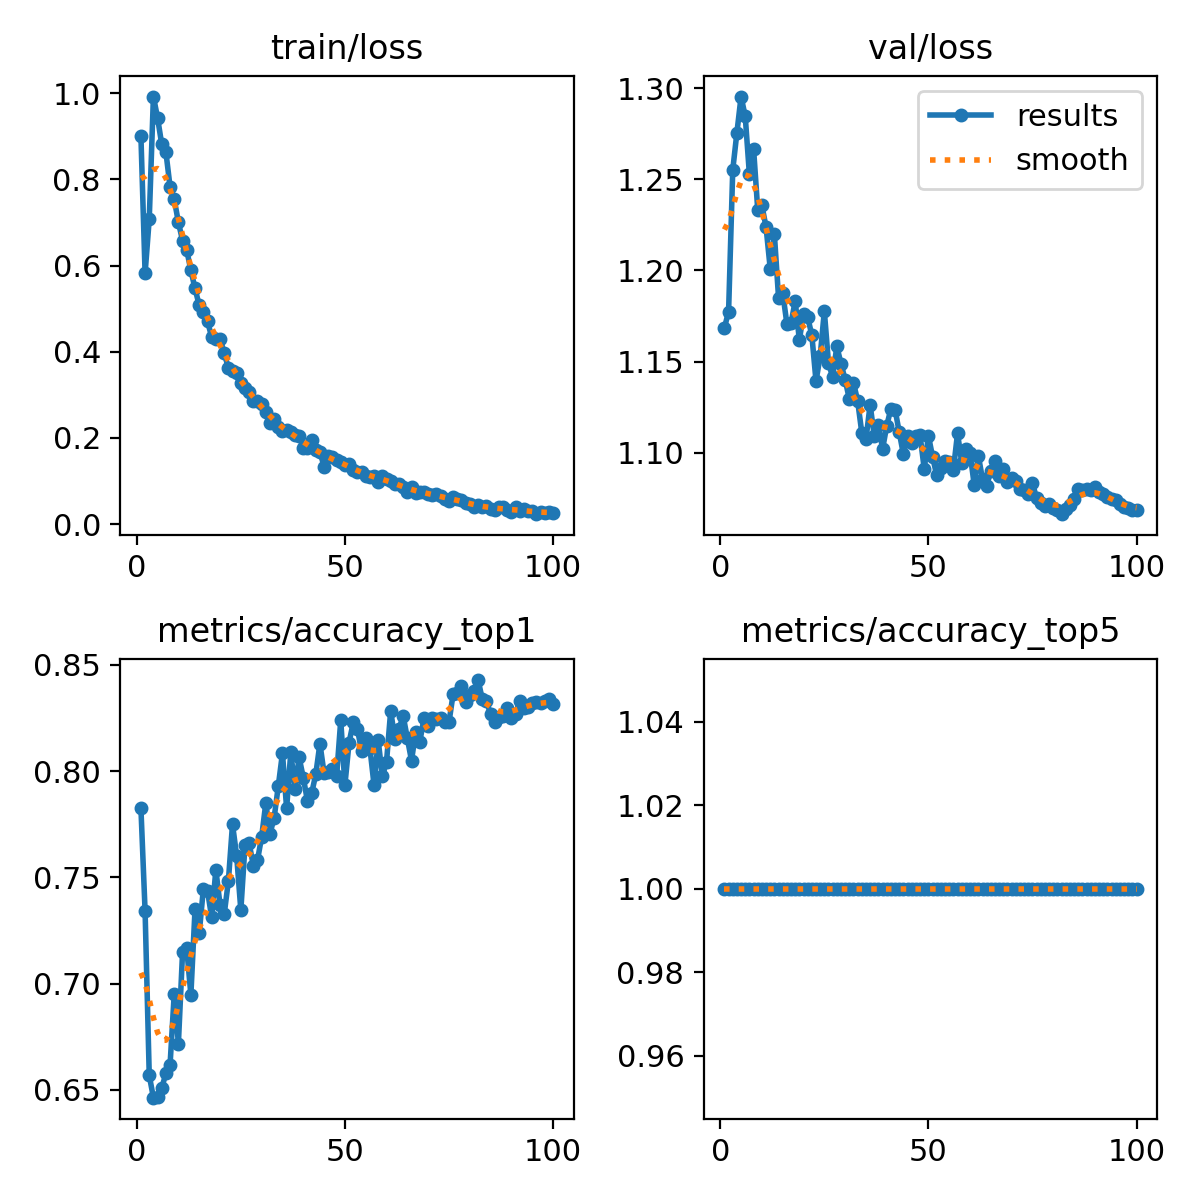

Data behind this chart, as committed beside it:
epoch, time, train/loss, metrics/accuracy_top1, metrics/accuracy_top5, val/loss, lr/pg0, lr/pg1, lr/pg2
1, 235.6, 0.8996, 0.7825, 1, 1.169, 0.003326, 0.003326, 0.003326
2, 469.6, 0.5818, 0.7342, 1, 1.177, 0.006593, 0.006593, 0.006593
3, 683.3, 0.7081, 0.6569, 1, 1.255, 0.009795, 0.009795, 0.009795
4, 893.7, 0.9921, 0.6464, 1, 1.276, 0.009703, 0.009703, 0.009703
5, 1104, 0.9425, 0.6469, 1, 1.295, 0.009604, 0.009604, 0.009604
6, 1315, 0.8814, 0.6509, 1, 1.284, 0.009505, 0.009505, 0.009505
7, 1524, 0.8631, 0.6579, 1, 1.253, 0.009406, 0.009406, 0.009406
8, 1733, 0.7828, 0.6619, 1, 1.267, 0.009307, 0.009307, 0.009307
9, 1943, 0.7537, 0.6953, 1, 1.233, 0.009208, 0.009208, 0.009208
10, 2153, 0.7003, 0.6718, 1, 1.236, 0.009109, 0.009109, 0.009109
11, 2365, 0.658, 0.7147, 1, 1.224, 0.00901, 0.00901, 0.00901
12, 2611, 0.6362, 0.7167, 1, 1.201, 0.008911, 0.008911, 0.008911
13, 2852, 0.5887, 0.6948, 1, 1.22, 0.008812, 0.008812, 0.008812
14, 3062, 0.5468, 0.7352, 1, 1.185, 0.008713, 0.008713, 0.008713
15, 3308, 0.5076, 0.7237, 1, 1.188, 0.008614, 0.008614, 0.008614
16, 3530, 0.4916, 0.7446, 1, 1.171, 0.008515, 0.008515, 0.008515
17, 3742, 0.4704, 0.7436, 1, 1.171, 0.008416, 0.008416, 0.008416
18, 3956, 0.4339, 0.7312, 1, 1.183, 0.008317, 0.008317, 0.008317
19, 4166, 0.4289, 0.7536, 1, 1.162, 0.008218, 0.008218, 0.008218
20, 4376, 0.4305, 0.7372, 1, 1.176, 0.008119, 0.008119, 0.008119
21, 4585, 0.3973, 0.7327, 1, 1.174, 0.00802, 0.00802, 0.00802
22, 4798, 0.3625, 0.7481, 1, 1.164, 0.007921, 0.007921, 0.007921
23, 5008, 0.355, 0.7751, 1, 1.139, 0.007822, 0.007822, 0.007822
24, 5218, 0.3497, 0.7601, 1, 1.153, 0.007723, 0.007723, 0.007723
25, 5428, 0.3268, 0.7347, 1, 1.178, 0.007624, 0.007624, 0.007624
26, 5638, 0.3151, 0.7651, 1, 1.149, 0.007525, 0.007525, 0.007525
27, 5851, 0.3076, 0.7661, 1, 1.142, 0.007426, 0.007426, 0.007426
28, 6061, 0.2852, 0.7556, 1, 1.158, 0.007327, 0.007327, 0.007327
29, 6274, 0.2869, 0.7581, 1, 1.149, 0.007228, 0.007228, 0.007228
30, 6484, 0.2793, 0.7691, 1, 1.14, 0.007129, 0.007129, 0.007129
31, 6693, 0.2609, 0.785, 1, 1.13, 0.00703, 0.00703, 0.00703
32, 6902, 0.2341, 0.7706, 1, 1.138, 0.006931, 0.006931, 0.006931
33, 7112, 0.2449, 0.7781, 1, 1.128, 0.006832, 0.006832, 0.006832
34, 7321, 0.2255, 0.793, 1, 1.111, 0.006733, 0.006733, 0.006733
35, 7530, 0.2152, 0.8085, 1, 1.107, 0.006634, 0.006634, 0.006634
36, 7740, 0.2185, 0.7825, 1, 1.126, 0.006535, 0.006535, 0.006535
37, 7950, 0.2129, 0.809, 1, 1.109, 0.006436, 0.006436, 0.006436
38, 8159, 0.2067, 0.7915, 1, 1.115, 0.006337, 0.006337, 0.006337
39, 8369, 0.2049, 0.8065, 1, 1.102, 0.006238, 0.006238, 0.006238
40, 8582, 0.1775, 0.797, 1, 1.115, 0.006139, 0.006139, 0.006139
41, 8792, 0.1778, 0.786, 1, 1.124, 0.00604, 0.00604, 0.00604
42, 9004, 0.1951, 0.7895, 1, 1.124, 0.005941, 0.005941, 0.005941
43, 9213, 0.1709, 0.7985, 1, 1.111, 0.005842, 0.005842, 0.005842
44, 9423, 0.1679, 0.813, 1, 1.099, 0.005743, 0.005743, 0.005743
45, 9635, 0.1335, 0.799, 1, 1.109, 0.005644, 0.005644, 0.005644
46, 9848, 0.1593, 0.7995, 1, 1.105, 0.005545, 0.005545, 0.005545
47, 10071, 0.1547, 0.801, 1, 1.109, 0.005446, 0.005446, 0.005446
48, 10321, 0.1487, 0.7975, 1, 1.109, 0.005347, 0.005347, 0.005347
49, 10665, 0.1444, 0.8239, 1, 1.091, 0.005248, 0.005248, 0.005248
50, 10982, 0.1367, 0.7935, 1, 1.109, 0.005149, 0.005149, 0.005149
51, 11288, 0.1385, 0.8135, 1, 1.098, 0.00505, 0.00505, 0.00505
52, 11579, 0.1262, 0.8229, 1, 1.088, 0.004951, 0.004951, 0.004951
53, 11894, 0.1207, 0.8199, 1, 1.092, 0.004852, 0.004852, 0.004852
54, 12190, 0.1221, 0.8095, 1, 1.095, 0.004753, 0.004753, 0.004753
55, 12483, 0.1121, 0.8155, 1, 1.095, 0.004654, 0.004654, 0.004654
56, 12783, 0.1083, 0.811, 1, 1.091, 0.004555, 0.004555, 0.004555
57, 13082, 0.1127, 0.7935, 1, 1.111, 0.004456, 0.004456, 0.004456
58, 13366, 0.09766, 0.8145, 1, 1.095, 0.004357, 0.004357, 0.004357
59, 13663, 0.1109, 0.7975, 1, 1.102, 0.004258, 0.004258, 0.004258
60, 13904, 0.1042, 0.8045, 1, 1.1, 0.004159, 0.004159, 0.004159
... 40 more rows
